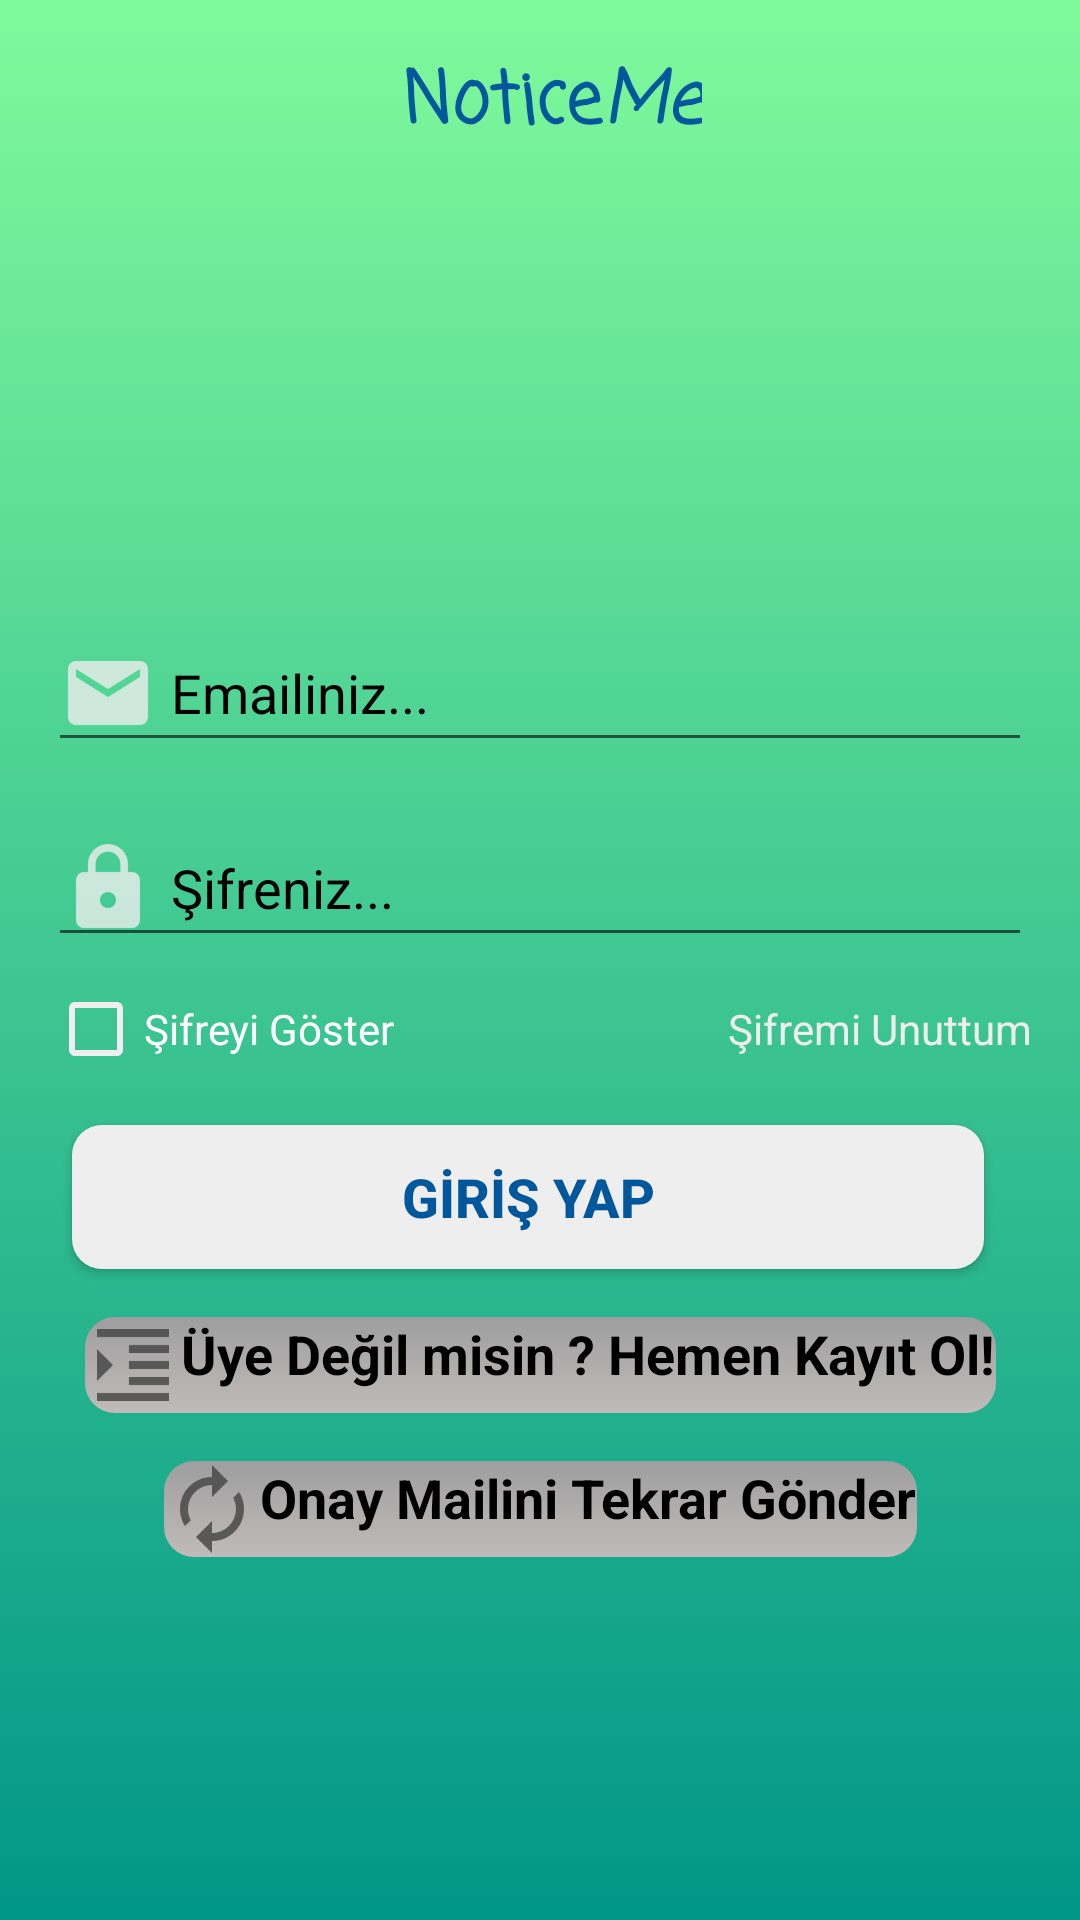

The Android layout XML behind this screen, and the referenced resources:
<!-- AndroidManifest.xml: application theme AppTheme -->
<!-- res/layout/activity_login.xml -->
<?xml version="1.0" encoding="utf-8"?>
<android.support.constraint.ConstraintLayout xmlns:android="http://schemas.android.com/apk/res/android"
    xmlns:app="http://schemas.android.com/apk/res-auto"
    xmlns:tools="http://schemas.android.com/tools"
    android:layout_width="match_parent"
    android:layout_height="match_parent"
    tools:context=".LoginActivity"
   android:background="@drawable/appbackdrawable">

    <ImageView
        android:id="@+id/imgLogo"
        android:layout_width="128dp"
        android:layout_height="128dp"
        android:layout_marginEnd="16dp"
        android:layout_marginLeft="16dp"
        android:layout_marginRight="16dp"
        android:layout_marginStart="16dp"
        android:layout_marginTop="8dp"
        android:background="@drawable/logo"
        app:layout_constraintEnd_toEndOf="parent"
        app:layout_constraintStart_toStartOf="parent"
        app:layout_constraintTop_toBottomOf="@+id/textView12" />

    <EditText
        android:textColor="@color/black"
        android:id="@+id/edtEmail"
        android:layout_width="0dp"
        android:layout_height="wrap_content"
        android:layout_marginEnd="16dp"
        android:layout_marginLeft="16dp"
        android:layout_marginRight="16dp"
        android:layout_marginStart="16dp"
        android:layout_marginTop="16dp"
        android:drawableLeft="@drawable/email"
        android:drawablePadding="5dp"
        android:ems="10"
        android:hint="Emailiniz..."
        android:inputType="textEmailAddress"
        android:textColorHint="@color/black"
        app:layout_constraintEnd_toEndOf="parent"
        app:layout_constraintStart_toStartOf="parent"
        app:layout_constraintTop_toBottomOf="@+id/imgLogo" />

    <EditText
        android:textColor="@color/black"
        android:id="@+id/edtPassword"
        android:layout_width="0dp"
        android:layout_height="wrap_content"
        android:layout_marginEnd="16dp"
        android:layout_marginLeft="16dp"
        android:layout_marginRight="16dp"
        android:layout_marginStart="16dp"
        android:layout_marginTop="16dp"
        android:drawableLeft="@drawable/pass"
        android:drawablePadding="5dp"
        android:ems="10"
        android:hint="Şifreniz..."
        android:inputType="textPassword"
        android:textColorHint="@color/black"
        app:layout_constraintEnd_toEndOf="parent"
        app:layout_constraintStart_toStartOf="parent"
        app:layout_constraintTop_toBottomOf="@+id/edtEmail" />

    <TextView
        android:id="@+id/tvRegister"
        android:layout_width="wrap_content"
        android:layout_height="wrap_content"
        android:layout_marginEnd="16dp"
        android:layout_marginLeft="16dp"
        android:layout_marginRight="16dp"
        android:layout_marginStart="16dp"
        android:layout_marginTop="16dp"
        android:background="@drawable/custombilgilendirme"
        android:drawableLeft="@drawable/register"
        android:text="Üye Değil misin ? Hemen Kayıt Ol!"
        android:textAlignment="center"
        android:textColor="@color/black"
        android:textSize="18sp"
        android:textStyle="bold"
        app:layout_constraintEnd_toEndOf="parent"
        app:layout_constraintHorizontal_bias="0.501"
        app:layout_constraintStart_toStartOf="parent"
        app:layout_constraintTop_toBottomOf="@+id/btnLogin" />

    <Button

        android:id="@+id/btnLogin"
        android:layout_width="0dp"
        android:layout_height="wrap_content"
        android:layout_marginEnd="16dp"
        android:layout_marginLeft="8dp"
        android:layout_marginRight="16dp"
        android:layout_marginStart="8dp"
        android:layout_marginTop="16dp"
        android:text="GİRİŞ YAP"
        android:background="@drawable/button"
        android:textColor="@color/button"
        android:textSize="18sp"
        android:textStyle="bold"
        app:layout_constraintEnd_toEndOf="@+id/edtPassword"
        app:layout_constraintHorizontal_bias="1.0"
        app:layout_constraintStart_toStartOf="@+id/edtPassword"
        app:layout_constraintTop_toBottomOf="@+id/cbShowPass" />

    <ProgressBar

        android:id="@+id/pbLogin"
        style="?android:attr/progressBarStyle"
        android:layout_width="120dp"
        android:layout_height="120dp"
        android:layout_marginBottom="16dp"
        android:layout_marginEnd="16dp"
        android:layout_marginLeft="16dp"
        android:layout_marginRight="16dp"
        android:layout_marginStart="16dp"
        android:layout_marginTop="16dp"
        android:elevation="2dp"
        android:indeterminateTint="@color/white_greyish"
        android:visibility="invisible"
        app:layout_constraintBottom_toBottomOf="parent"
        app:layout_constraintEnd_toEndOf="parent"
        app:layout_constraintStart_toStartOf="parent"
        app:layout_constraintTop_toTopOf="parent" />

    <TextView
        android:id="@+id/tvSendMailAgain"
        android:layout_width="wrap_content"
        android:layout_height="wrap_content"
        android:layout_marginEnd="16dp"
        android:layout_marginLeft="16dp"
        android:layout_marginRight="16dp"
        android:layout_marginStart="16dp"
        android:layout_marginTop="16dp"
        android:background="@drawable/custombilgilendirme"
        android:drawableLeft="@drawable/again"
        android:text="Onay Mailini Tekrar Gönder"
        android:textColor="@color/black"
        android:textSize="18sp"
        android:textStyle="bold"
        app:layout_constraintEnd_toEndOf="parent"
        app:layout_constraintStart_toStartOf="parent"
        app:layout_constraintTop_toBottomOf="@+id/tvRegister" />

    <TextView
        android:id="@+id/tvForgetPassword"
        android:layout_width="wrap_content"
        android:layout_height="wrap_content"
        android:layout_marginEnd="16dp"
        android:layout_marginRight="16dp"
        android:text="Şifremi Unuttum"
        android:textColor="@color/white_greyish"
        app:layout_constraintBaseline_toBaselineOf="@+id/cbShowPass"
        app:layout_constraintEnd_toEndOf="parent" />

    <CheckBox
        android:buttonTint="@color/white_greyish"
        android:textColor="@color/white"
        android:textSize="14sp"
        android:id="@+id/cbShowPass"
        android:layout_width="wrap_content"
        android:layout_height="wrap_content"
        android:layout_marginLeft="16dp"
        android:layout_marginStart="16dp"
        android:layout_marginTop="8dp"
        android:text="Şifreyi Göster"
        app:layout_constraintStart_toStartOf="parent"
        app:layout_constraintTop_toBottomOf="@+id/edtPassword" />

    <TextView
        android:id="@+id/textView12"
        android:layout_width="wrap_content"
        android:layout_height="wrap_content"
        android:layout_marginLeft="8dp"
        android:layout_marginStart="8dp"
        android:layout_marginTop="16dp"
        android:fontFamily="casual"
        android:text="@string/duyurucu"
        android:textColor="@color/send"
        android:textSize="24sp"
        android:textStyle="bold"
        android:typeface="serif"
        app:layout_constraintEnd_toEndOf="@+id/imgLogo"
        app:layout_constraintStart_toStartOf="@+id/imgLogo"
        app:layout_constraintTop_toTopOf="parent" />
</android.support.constraint.ConstraintLayout>
<!-- resources referenced by this layout -->
<resources>
  <color name="black">#000000</color>
  <color name="button">#01579B</color>
  <color name="send">#01579B</color>
  <color name="white">#FFFFFF</color>
  <color name="white_greyish">#EEEEEE</color>
  <!-- drawable again: png bitmap (drawable-hdpi, 799 bytes) -->
  <!-- drawable appbackdrawable (drawable) -->
  <?xml version="1.0" encoding="utf-8"?>
  <selector xmlns:android="http://schemas.android.com/apk/res/android">
      <item>
          <shape>
              <gradient
                  android:angle="90"
                  android:startColor="@color/colorPrimary"
                  android:endColor="#dd6df98d"
                  android:type="linear" />
          </shape>
      </item>
  </selector>
  <!-- drawable button (drawable) -->
  <?xml version="1.0" encoding="utf-8"?>
  <shape xmlns:android="http://schemas.android.com/apk/res/android"
      android:shape="rectangle" >
  
      <corners
          android:bottomLeftRadius="10dp"
          android:bottomRightRadius="10dp"
          android:radius="20dp"
          android:topLeftRadius="10dp"
          android:topRightRadius="10dp" />
  
      <solid android:color="@color/white_greyish" />
  
      <padding
          android:bottom="0dp"
          android:left="0dp"
          android:right="0dp"
          android:top="0dp" />
  
  
  
  </shape>
  <!-- drawable custombilgilendirme (drawable) -->
  <?xml version="1.0" encoding="utf-8"?>
  <selector xmlns:android="http://schemas.android.com/apk/res/android">
      <item>
          <shape>
              <gradient
                  android:angle="90"
                  android:startColor="#c1bbbb"
                  android:endColor="#9E9E9E"
                  android:type="linear" />
              <corners
                  android:bottomLeftRadius="10dp"
                  android:bottomRightRadius="10dp"
                  android:radius="10dp"
                  android:topLeftRadius="10dp"
                  android:topRightRadius="10dp" />
          </shape>
  
      </item>
  </selector>
  <!-- drawable email: png bitmap (drawable-hdpi, 654 bytes) -->
  <!-- drawable pass: png bitmap (drawable-hdpi, 625 bytes) -->
  <!-- drawable register: png bitmap (drawable-hdpi, 311 bytes) -->
  <string name="duyurucu">Notice<i>Me</i></string>
  <style name="AppTheme" parent="Theme.AppCompat.Light.NoActionBar">
          
          <item name="colorPrimary">@color/colorPrimary</item>
          <item name="colorPrimaryDark">@color/colorPrimaryDark</item>
          <item name="colorAccent">@color/colorAccent</item>
      </style>
  <color name="colorPrimary">#009688</color>
  <color name="colorPrimaryDark">#004D40</color>
  <color name="colorAccent">#FF9800</color>
</resources>
